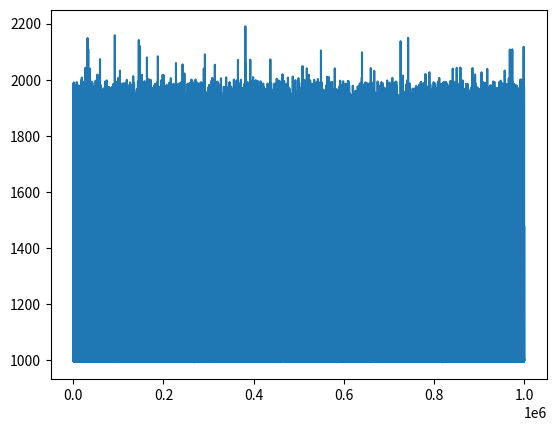

The matplotlib source for this figure:
import numpy as np
import matplotlib.pyplot as plt

## The lognormal function. Assumed to be the shape of the raw detector pulses in this example case.
def generate_lognormal_signal(t, A, T0, mu, sigma, N_SAMPLES):

    signal = np.zeros(N_SAMPLES)                                                    ## will contain the actual signal (i. e. not including the baseline and baseline noise)

    for sample_no in range(N_SAMPLES):
        if (t[sample_no] > T0):
            signal[sample_no] = A*np.exp(mu - np.power(sigma, 2)/2.)*(1./(t[sample_no]-T0))*np.exp(-np.power(np.log(t[sample_no]-T0)-mu, 2)/(2.*sigma*sigma))
        else:
            signal[sample_no] = 0.

    return signal



N_SAMPLES_PER_WAVEFORM = 100                 ## each waveform should be 100 samples
N_EMPTY_WAVEFORMS = 1                       ## because the VHDL algorithm needs some time for initialisation, the first waveforms (i. e. the first 100 samples are "empty", so just baseline and no signal). This will allow the VHDL algorithm to find an accurate baseline.
N_REAL_WAVEFORMS = 10000               ## how many waveforms (with signals) to generate

## Set the properties of the baseline. Here, assumed to be a constant value with a Gaussian noise (with sigma = baseline_gen_sigma)
baseline_gen_mu = 1000.
baseline_gen_sigma = 2.


## For each waveform (that is, each 100 samples), generate two pulses. This is done to test the pile-up reconstruction capabilities of the algorithm. Also, we want both the amplitude A and start time T0 of each of the two pulses to be generated randomly (within some ranges). This is done to get a good distribution with respect to the sampling clock (i.e. the algorithm should work independently of the phase of the pulse w.r.t. the sampling clock)

## Specify the limits in amplitude:
A_min = 50.
A_max = 1000.

# Generate amplitudes for the N_REAL_WAVEFORMS waveforms, one for each of the two signals per waveform:
A_0_gen = np.random.uniform(A_min, A_max, N_REAL_WAVEFORMS)          ## the first of the two pulses
A_1_gen = np.random.uniform(A_min, A_max, N_REAL_WAVEFORMS)          ## the second of the two pulses

## Specify the limits in T0 for the *first* pulse (note: the time units here are *samples*, and one should convert to nanoseconds or similar when analysing the data in the end).
T0_0_min = 5.
T0_0_max = 20.

# Generate T0 for the N_REAL_WAVEFORMS waveforms, first for the first of the two signals per waveform:
T0_0_gen = np.random.uniform(T0_0_min, T0_0_max, N_REAL_WAVEFORMS)

# The second pulse should arrive a time Delta_T0 after the first pulse (here, one can change the range to test the performance under different degrees of pile-up). Specify the possible range of Delta_T0:
Delta_T0_min = 5.
Delta_T0_max = 50.

# Generate Delta_T0 for the N_REAL_WAVEFORMS waveforms. In the end, the second pulse will have a T0 of T0_0 + Delta_T0 
Delta_T0_gen = np.random.uniform(Delta_T0_min, Delta_T0_max, N_REAL_WAVEFORMS)                 ## for each waveform, generate a certain Delta_T0 (how far second pulse is to come after first), to get good distribution of pulse phase w.r.t. sampling


## These parameters determine the shape of the LogNormal. They were determined by fitting to simulated waveforms from a Geant4 simulation. Here, they are kept fixed to generate waveforms according to the LogNormal, just to demonstrate the principle of the algorithm.
mu = 1.47515
sigma = 0.610874


t_waveform = np.linspace(1, N_SAMPLES_PER_WAVEFORM, N_SAMPLES_PER_WAVEFORM)            ## samples run between 1, 2, 3, ..., N_SAMPLES. Produce a vector of these values denoting the time.

# This will hold the generated data:
pulse_train = np.zeros((N_EMPTY_WAVEFORMS + N_REAL_WAVEFORMS)*N_SAMPLES_PER_WAVEFORM)

# This will hold the (global) time, and is used for plotting only:
t_pulse_train = np.linspace(1, (N_EMPTY_WAVEFORMS + N_REAL_WAVEFORMS)*N_SAMPLES_PER_WAVEFORM, (N_EMPTY_WAVEFORMS + N_REAL_WAVEFORMS)*N_SAMPLES_PER_WAVEFORM)

MC_truth_data = np.zeros(shape=(1+N_EMPTY_WAVEFORMS+N_REAL_WAVEFORMS, 4))           ## row 1: header, stores the number of empty waveforms, the number of real waveforms and the number of samples per waveform. The remaining rows store the following data: [A_0, T_0_0, A_1, T_0_1].

MC_truth_data[0,0] = N_EMPTY_WAVEFORMS
MC_truth_data[0,1] = N_REAL_WAVEFORMS
MC_truth_data[0,2] = N_SAMPLES_PER_WAVEFORM
MC_truth_data[0, 3] = -1            ## means no data
for i in range(N_EMPTY_WAVEFORMS):
    MC_truth_data[1+i,:] = -1               ## the rows where no pulses generated should be filled with -1.
MC_truth_data[1+N_EMPTY_WAVEFORMS:,0] = A_0_gen
MC_truth_data[1+N_EMPTY_WAVEFORMS:,1] = T0_0_gen
MC_truth_data[1+N_EMPTY_WAVEFORMS:,2] = A_1_gen
MC_truth_data[1+N_EMPTY_WAVEFORMS:,3] = T0_0_gen + Delta_T0_gen

for waveform_index in range(N_EMPTY_WAVEFORMS + N_REAL_WAVEFORMS):
    print('Waveform ' + str(waveform_index))
    baseline = np.random.normal(baseline_gen_mu, baseline_gen_sigma, N_SAMPLES_PER_WAVEFORM)


    if (waveform_index >= N_EMPTY_WAVEFORMS):
        signal_0 = generate_lognormal_signal(t_waveform, A_0_gen[waveform_index - N_EMPTY_WAVEFORMS], T0_0_gen[waveform_index - N_EMPTY_WAVEFORMS], mu, sigma, N_SAMPLES_PER_WAVEFORM)
        signal_1 = generate_lognormal_signal(t_waveform, A_1_gen[waveform_index - N_EMPTY_WAVEFORMS], T0_0_gen[waveform_index - N_EMPTY_WAVEFORMS]+Delta_T0_gen[waveform_index - N_EMPTY_WAVEFORMS], mu, sigma, N_SAMPLES_PER_WAVEFORM)

        print('signal 0 A: ' + str(A_0_gen[waveform_index - N_EMPTY_WAVEFORMS]))
        print('signal 0 T0: ' + str(T0_0_gen[waveform_index - N_EMPTY_WAVEFORMS]))
    else:
        signal_0 = np.zeros(N_SAMPLES_PER_WAVEFORM)
        signal_1 = np.zeros(N_SAMPLES_PER_WAVEFORM)


    pulse_train[waveform_index*N_SAMPLES_PER_WAVEFORM:(waveform_index+1)*N_SAMPLES_PER_WAVEFORM] = np.round(baseline + signal_0 + signal_1).astype(int)




np.savetxt("input_data.csv", pulse_train, fmt='%i')

np.savetxt("MC_truth_data.csv", MC_truth_data, fmt='%f', delimiter=',')

print(pulse_train)

plt.plot(t_pulse_train, pulse_train)

plt.show()


